Photos from the image-classification dataset "dataset" in the GitHub repository gtarun123/Classifying-Road-type-from-GIS-images. Its 5 classes are: dirt road, flyover road, highway, rural road, street road.

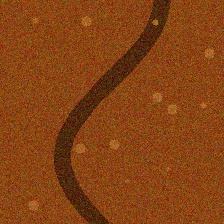
Label: dirt road

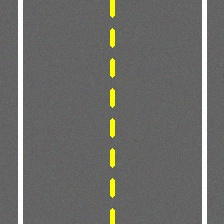
Label: highway

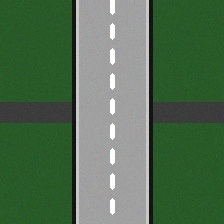
Label: flyover road

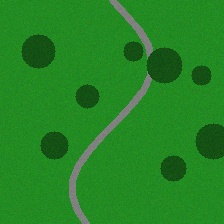
Label: rural road

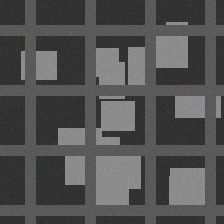
Label: street road

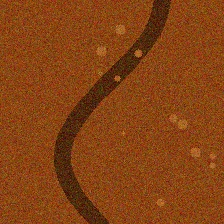
Label: dirt road
